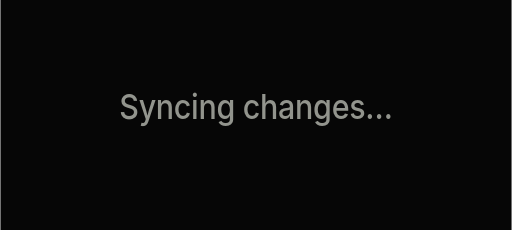
t = 0.00 s
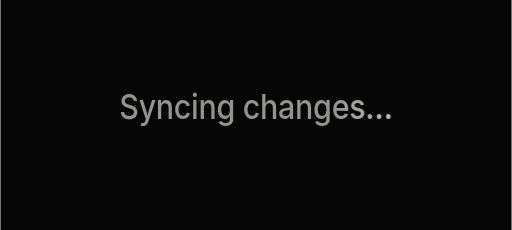
t = 0.70 s
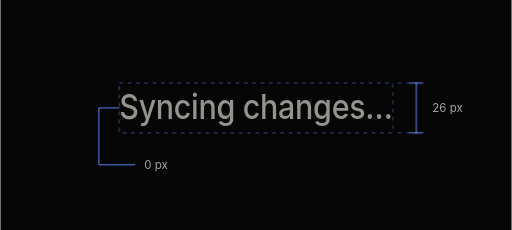
t = 0.93 s
t = 1.15 s: frame unchanged from t = 0.93 s, image omitted
t = 1.38 s: frame unchanged from t = 0.93 s, image omitted
t = 1.60 s: frame unchanged from t = 0.93 s, image omitted

The animated SVG that drew these frames (rendered in a browser with its animation timeline set to each time). Animation: 2 CSS @keyframes rules; one cycle of 1.60 s.

<svg xmlns="http://www.w3.org/2000/svg" width="800" height="360" viewBox="0 0 800 360" fill="none" role="img" aria-labelledby="text-shimmer-title text-shimmer-desc">
  <title id="text-shimmer-title">Text Shimmer spacing</title>
  <desc id="text-shimmer-desc">The default demo label, Syncing changes…, drawn at three times actual size. Its line box is approximately 26 CSS pixels high, with zero padding. A highlight sweeps once during the 900 millisecond blueprint animation, then leaves a static label. Reduced motion keeps the label static throughout.</desc>
  <!-- Sources: registry/ui/text-shimmer/text-shimmer.tsx;
       inspector/entries/text-shimmer.tsx; app/globals.css;
       lib/component-catalog.ts (Feedback and status).
       No variants file exists. Default span, duration 2.5s, default demo label,
       text-lg font-medium. Typography is inherited by the component; this drawing
       uses the demo's 18px size and 1.4444 line height, not a fixed component height.
       Scale 3x: 18 * 1.4444 = 25.9992px, rounded to 26px; drawn height 78.
       Padding and borders are 0. Inline-block width depends on font and content,
       bounded by max-width:100%; no universal width is asserted or measured.
       Representative text advance ~142.7px for local Segoe UI; display advance
       normalized to 428 SVG units. Font size 54, weight 500, tracking -0.54.
       Dark background: oklch(0.120 0 0), approximately #060606.
       No solid frame, icons, or dividers exist, so the first animation phase
       intentionally has no strokes to draw. Text remains visible; annotations
       reveal from 700 to 900ms. The shimmer sweeps once over 900ms alongside the annotation reveal, then stays outside the glyph clip.
       All guides measure the line box, not the glyph ink bounds. -->
  <defs>
    <clipPath id="text-shimmer-glyphs">
      <text x="186" y="186" font-size="54" font-weight="500" letter-spacing="-.54" textLength="428" lengthAdjust="spacingAndGlyphs">Syncing changes…</text>
    </clipPath>
    <linearGradient id="text-shimmer-ink" x1="0" y1="0" x2="1" y2="0">
      <stop offset="0" stop-color="#c7c7c2" stop-opacity="0"/>
      <stop offset=".5" stop-color="#c7c7c2"/>
      <stop offset="1" stop-color="#c7c7c2" stop-opacity="0"/>
    </linearGradient>
    <style>
      text { font-family: Inter, 'Segoe UI', Arial, sans-serif; }
      .text-shimmer-label { fill: #a1a29c; font-size: 18px; }
      .text-shimmer-ruler { stroke: #6889ff; stroke-width: 1.5; }
      .text-shimmer-guide { stroke: #6889ff; stroke-width: 1.5; stroke-dasharray: 6 7; opacity: .55; }
      @keyframes text-shimmer-blueprint-sweep {
        from { transform: translateX(-428px); }
        to { transform: translateX(428px); }
      }
      @media (prefers-reduced-motion: reduce) {
        .text-shimmer-highlight { display: none; }
      }
      @keyframes text-shimmer-blueprint-reveal { from { opacity: 0; } }
      @media (prefers-reduced-motion: no-preference) {
        .text-shimmer-highlight {
          animation: text-shimmer-blueprint-sweep 900ms linear both;
        }
        .text-shimmer-label, .text-shimmer-ruler, .text-shimmer-guide {
          animation: text-shimmer-blueprint-reveal 200ms ease-out 700ms both;
        }
      }
    </style>
  </defs>
  <rect width="800" height="360" fill="#060606"/>
  <!-- Coincident content and outer edges: no padding, border, or surface. -->
  <rect x="186" y="130" width="428" height="78" class="text-shimmer-guide"/>
  <text x="186" y="186" font-size="54" font-weight="500" letter-spacing="-.54" textLength="428" lengthAdjust="spacingAndGlyphs" fill="#92948d">Syncing changes…</text>
  <!-- Fixed glyph clip with a moving highlight, matching the component overlay. -->
  <g clip-path="url(#text-shimmer-glyphs)" aria-hidden="true">
    <rect x="280" y="130" width="240" height="78" fill="url(#text-shimmer-ink)" class="text-shimmer-highlight"/>
  </g>
  <!-- Line-height ruler, exact endpoints aligned with the line box. -->
  <path d="M622 130H658 M622 208H658" class="text-shimmer-guide"/>
  <path d="M640 130H662 M651 130V208 M640 208H662" class="text-shimmer-ruler"/>
  <text x="676" y="175" class="text-shimmer-label">26 px</text>
  <!-- Connected leader at the coincident content/outer edge indicates zero padding. -->
  <path d="M186 169H154V258H211" class="text-shimmer-ruler"/>
  <text x="225" y="264" class="text-shimmer-label">0 px</text>
</svg>
